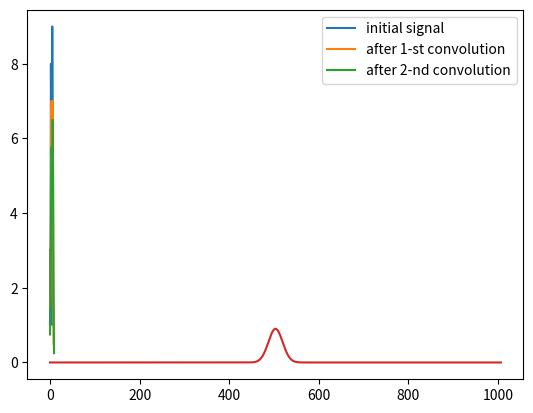

Generate this figure with matplotlib:
import numpy as np
import matplotlib.pylab as plt


def conv_1d(f, k):
    f = np.pad(f, (len(k)-1, len(k)-1), 'constant', constant_values=(0, 0))
    conv = np.zeros(len(f) - len(k) + 1)
    for i in range(len(f) - len(k) + 1):
        for j in range(len(k)):
            conv[i] += f[i + j] * k[j]
            print(f[i + j], k[j])
    return conv


f = np.array([3, 1, 8, 6, 3, 9, 5, 1])
k = np.array([0.5, 0.5])

# a) Discrete convolution of signal f with kernel k: s1 = f * k
s1 = conv_1d(f, k)
print('s1:', s1)
""" s1: [ 1.5  2.   4.5  7.   4.5  6.   7.   3.   0.5] """

# b) Compute the discrete convolution of s1 and the kernel k: s2 = s1 ∗ k.
s2 = conv_1d(s1, k)
print('s2:', s2)
""" [ 0.75  1.75  3.25  5.75  5.75  5.25  6.5   5.    1.75  0.25] """

# c) Provide a plot of f, s1 and s2. Briefly describe the effects of
# convolving f with the kernel k. What would be the outcome of convolving
# f with k for n times when n → ∞?
plt.plot(f, label='initial signal')
plt.plot(s1, label='after 1-st convolution')
plt.plot(s2, label='after 2-nd convolution')
plt.legend()

# Simulation with big value of n: we receive gaussian distribution
n, s_inf = 1000, f
for iter in range(n):
    s_inf = conv_1d(s_inf, k)
print("After", n, "convolutions:", s_inf)
plt.plot(s_inf)

"""
This particular kernel smoothes the initial signal, because it does averaging
of 2 neighboring elements. Because of "border effects", when convolution averages
border element with 0, elements from the middle of signal to borders will smoothly
change from some middle peak value to zero on its borders. Thus with big enough n,
the shape of the signal will look like a gaussian distribution.
"""

# d)
k_new = conv_1d(k, k)
print("New kernel:", k_new)
""" New kernel: [ 0.25  0.5   0.25] """

s3 = conv_1d(f, k_new)
print("s3:", s3)
"""
s3 = s2 = [ 0.75,  1.75,  3.25,  5.75,  5.75,  5.25,  6.5 ,  5.  ,  1.75,  0.25]

This concept is called "Associative property".
"""
